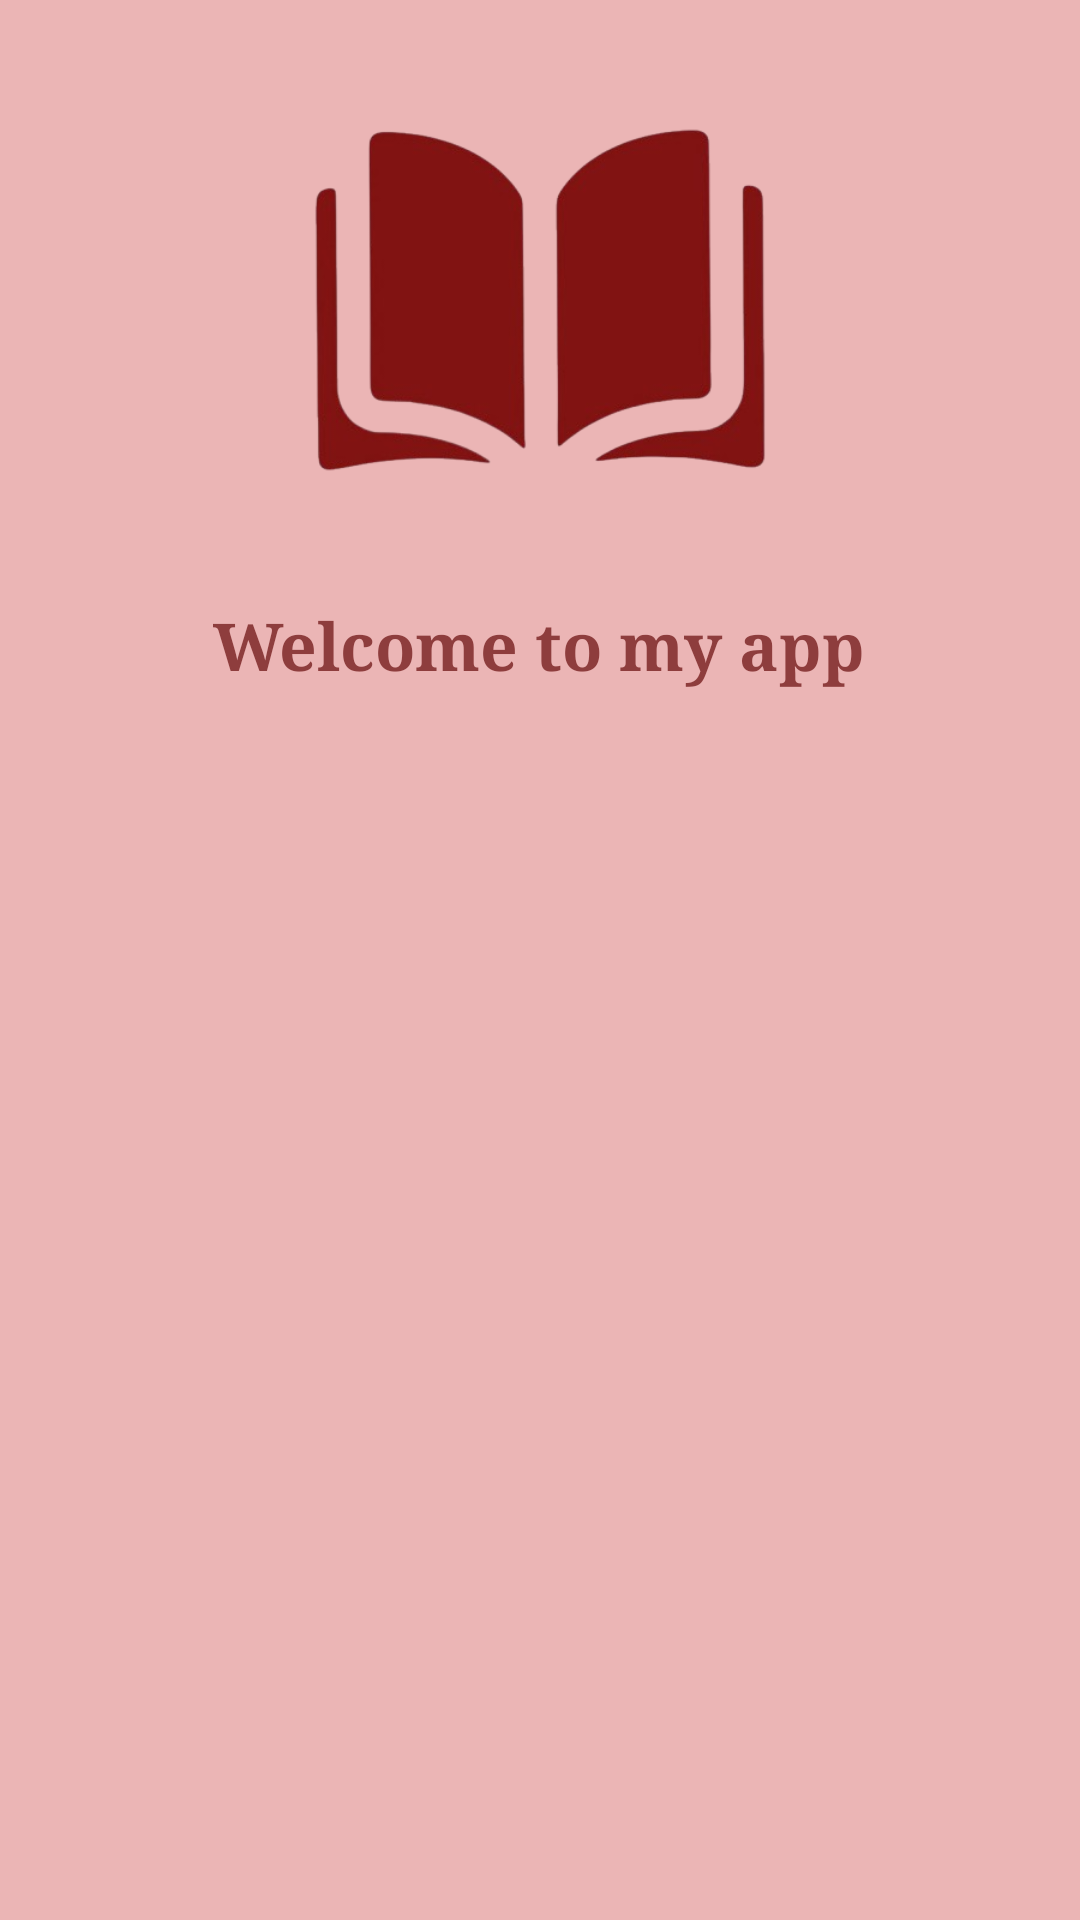

Layout XML and referenced resources for this Android screen:
<!-- AndroidManifest.xml: application theme Theme.FormationStageNovembre -->
<!-- res/layout/header_layout.xml -->
<?xml version="1.0" encoding="utf-8"?>
<LinearLayout xmlns:android="http://schemas.android.com/apk/res/android"
    android:layout_width="match_parent"
    android:layout_height="wrap_content"
    android:background="#5CC83333"
    android:orientation="vertical"
    android:paddingBottom="10sp">

    <ImageView
        android:layout_width="200dp"
        android:layout_height="200dp"
        android:layout_gravity="center"
        android:src="@drawable/book" />

    <TextView
        android:layout_width="wrap_content"
        android:layout_height="wrap_content"
        android:layout_gravity="center"
        android:text="Welcome to my app"
        android:textColor="@color/darkRed"
        android:textSize="22sp"
        android:textStyle="bold"
        android:fontFamily="serif"/>

</LinearLayout>
<!-- resources referenced by this layout -->
<resources>
  <color name="darkRed">#8E3D3D</color>
  <!-- drawable book: png bitmap (drawable, 64827 bytes) -->
  <style name="Theme.FormationStageNovembre" parent="Theme.MaterialComponents.DayNight.NoActionBar">
          
          <item name="colorPrimary">@color/purple_500</item>
          <item name="colorPrimaryVariant">@color/purple_700</item>
          <item name="colorOnPrimary">@color/white</item>
          
          <item name="colorSecondary">@color/teal_200</item>
          <item name="colorSecondaryVariant">@color/teal_700</item>
          <item name="colorOnSecondary">@color/black</item>
          
          <item name="android:statusBarColor">?attr/colorPrimaryVariant</item>
          
      </style>
  <color name="purple_500">#FF6200EE</color>
  <color name="purple_700">#FF3700B3</color>
  <color name="white">#FFFFFFFF</color>
  <color name="teal_200">#FF03DAC5</color>
  <color name="teal_700">#FF018786</color>
  <color name="black">#FF000000</color>
</resources>
